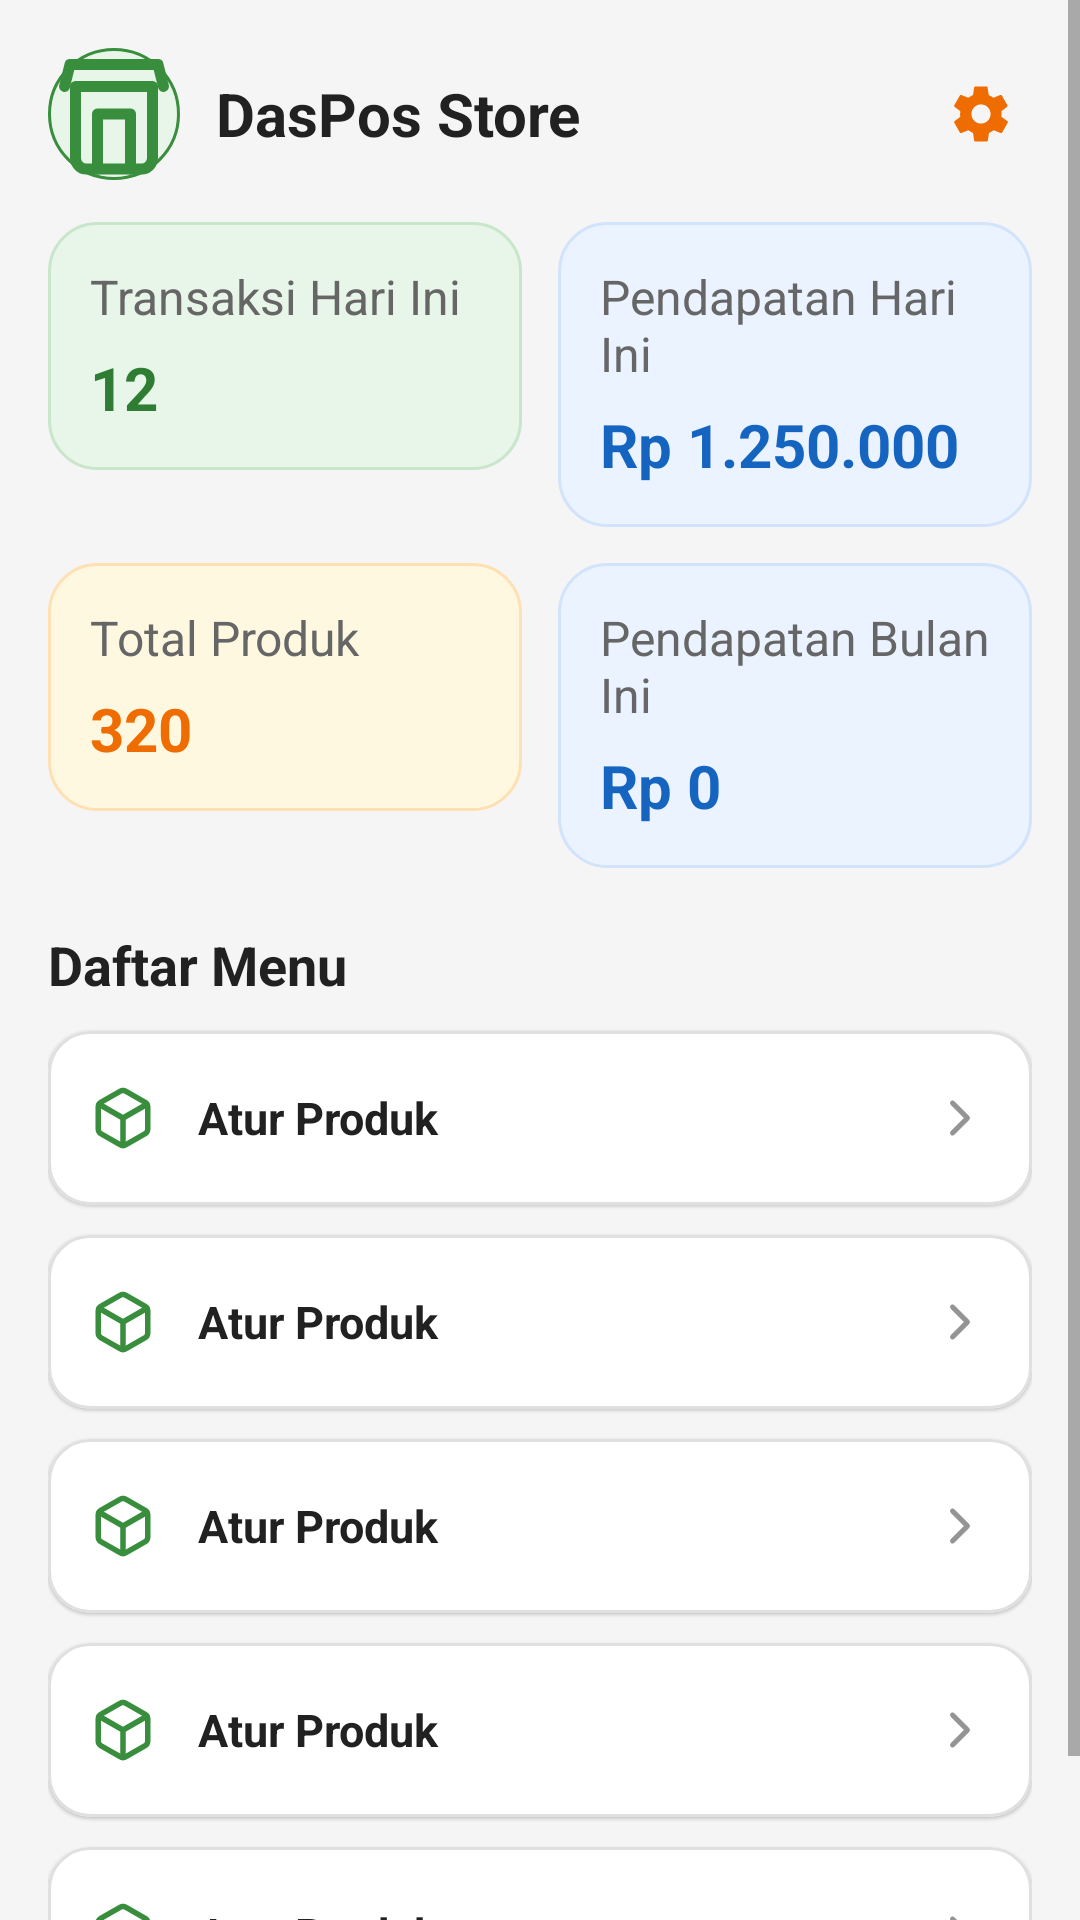

Android layout source for this screen:
<!-- AndroidManifest.xml: application theme Theme.DasPos -->
<!-- res/layout/activity_home.xml -->
<?xml version="1.0" encoding="utf-8"?>
<ScrollView xmlns:android="http://schemas.android.com/apk/res/android"
    xmlns:app="http://schemas.android.com/apk/res-auto"
    android:layout_width="match_parent"
    android:layout_height="match_parent"
    android:background="@color/warm_gray">

    <LinearLayout
        android:layout_width="match_parent"
        android:layout_height="wrap_content"
        android:orientation="vertical"
        android:padding="16dp">

        <LinearLayout
            android:layout_width="match_parent"
            android:layout_height="wrap_content"
            android:gravity="center_vertical"
            android:orientation="horizontal">

            <FrameLayout
                android:layout_width="44dp"
                android:layout_height="44dp"
                android:background="@drawable/bg_round_logo"
                android:padding="0dp">

                <ImageView
                    android:id="@+id/imgStoreLogo"
                    android:layout_width="match_parent"
                    android:layout_height="match_parent"
                    android:padding="0dp"
                    android:scaleType="centerCrop"
                    android:src="@drawable/ic_store" />

                <TextView
                    android:id="@+id/tvStoreLogoInitial"
                    android:layout_width="match_parent"
                    android:layout_height="match_parent"
                    android:gravity="center"
                    android:text="D"
                    android:textColor="@color/primary_green"
                    android:textSize="18sp"
                    android:textStyle="bold"
                    android:visibility="gone" />
            </FrameLayout>

            <TextView
                android:id="@+id/tvStoreName"
                android:layout_width="0dp"
                android:layout_height="wrap_content"
                android:layout_marginStart="12dp"
                android:layout_weight="1"
                android:text="DasPos Store"
                android:textColor="@color/text_primary"
                android:textSize="20sp"
                android:textStyle="bold" />

            <ImageView
                android:id="@+id/btnSettings"
                android:layout_width="34dp"
                android:layout_height="34dp"
                android:layout_marginStart="10dp"
                android:background="?attr/selectableItemBackgroundBorderless"
                android:padding="6dp"
                android:src="@drawable/ic_setting" />
        </LinearLayout>

        <LinearLayout
            android:id="@+id/layoutHomeStatsLoading"
            android:layout_width="match_parent"
            android:layout_height="wrap_content"
            android:layout_marginTop="14dp"
            android:gravity="center"
            android:orientation="vertical"
            android:paddingTop="24dp"
            android:paddingBottom="24dp"
            android:visibility="gone">

            <ProgressBar
                android:layout_width="wrap_content"
                android:layout_height="wrap_content"
                android:indeterminate="true" />

            <TextView
                android:layout_width="wrap_content"
                android:layout_height="wrap_content"
                android:layout_marginTop="8dp"
                android:text="@string/loading"
                android:textColor="@color/text_secondary" />
        </LinearLayout>

        <LinearLayout
            android:id="@+id/layoutHomeStatsContent"
            android:layout_width="match_parent"
            android:layout_height="wrap_content"
            android:orientation="vertical">

        <LinearLayout
            android:layout_width="match_parent"
            android:layout_height="wrap_content"
            android:layout_marginTop="14dp"
            android:baselineAligned="false"
            android:orientation="horizontal">

            <LinearLayout
                android:layout_width="0dp"
                android:layout_height="wrap_content"
                android:layout_marginEnd="6dp"
                android:layout_weight="1"
                android:background="@drawable/bg_card_stat_green"
                android:orientation="vertical"
                android:padding="14dp">

                <TextView
                    android:layout_width="wrap_content"
                    android:layout_height="wrap_content"
                    android:text="@string/transactions_today"
                    android:textColor="@color/text_secondary"
                    android:textSize="16sp" />

                <TextView
                    android:id="@+id/tvStatTransactions"
                    android:layout_width="wrap_content"
                    android:layout_height="wrap_content"
                    android:layout_marginTop="6dp"
                    android:text="12"
                    android:textColor="@color/stat_green_text"
                    android:textSize="20sp"
                    android:textStyle="bold" />
            </LinearLayout>

            <LinearLayout
                android:layout_width="0dp"
                android:layout_height="wrap_content"
                android:layout_marginStart="6dp"
                android:layout_weight="1"
                android:background="@drawable/bg_card_stat_blue"
                android:orientation="vertical"
                android:padding="14dp">

                <TextView
                    android:layout_width="wrap_content"
                    android:layout_height="wrap_content"
                    android:text="@string/income_today"
                    android:textColor="@color/text_secondary"
                    android:textSize="16sp" />

                <TextView
                    android:id="@+id/tvStatIncome"
                    android:layout_width="wrap_content"
                    android:layout_height="wrap_content"
                    android:layout_marginTop="6dp"
                    android:text="Rp 1.250.000"
                    android:textColor="@color/stat_blue_text"
                    android:textSize="20sp"
                    android:textStyle="bold" />
            </LinearLayout>
        </LinearLayout>

        <LinearLayout
            android:layout_width="match_parent"
            android:layout_height="wrap_content"
            android:layout_marginTop="12dp"
            android:baselineAligned="false"
            android:orientation="horizontal">

            <LinearLayout
                android:layout_width="0dp"
                android:layout_height="wrap_content"
                android:layout_marginEnd="6dp"
                android:layout_weight="1"
                android:background="@drawable/bg_card_stat_amber"
                android:orientation="vertical"
                android:padding="14dp">

                <TextView
                    android:layout_width="wrap_content"
                    android:layout_height="wrap_content"
                    android:text="@string/total_products"
                    android:textColor="@color/text_secondary"
                    android:textSize="16sp" />

                <TextView
                    android:id="@+id/tvStatProducts"
                    android:layout_width="wrap_content"
                    android:layout_height="wrap_content"
                    android:layout_marginTop="6dp"
                    android:text="320"
                    android:textColor="@color/stat_amber_text"
                    android:textSize="20sp"
                    android:textStyle="bold" />
            </LinearLayout>

            <LinearLayout
                android:layout_width="0dp"
                android:layout_height="wrap_content"
                android:layout_marginStart="6dp"
                android:layout_weight="1"
                android:background="@drawable/bg_card_stat_blue"
                android:orientation="vertical"
                android:padding="14dp">

                <TextView
                    android:layout_width="wrap_content"
                    android:layout_height="wrap_content"
                    android:text="@string/income_this_month"
                    android:textColor="@color/text_secondary"
                    android:textSize="16sp" />

                <TextView
                    android:id="@+id/tvStatIncomeMonth"
                    android:layout_width="wrap_content"
                    android:layout_height="wrap_content"
                    android:layout_marginTop="6dp"
                    android:text="Rp 0"
                    android:textColor="@color/stat_blue_text"
                    android:textSize="20sp"
                    android:textStyle="bold" />
            </LinearLayout>
        </LinearLayout>

        </LinearLayout>

        <TextView
            android:layout_width="wrap_content"
            android:layout_height="wrap_content"
            android:layout_marginTop="20dp"
            android:layout_marginBottom="10dp"
            android:text="@string/menu"
            android:textColor="@color/text_primary"
            android:textSize="18sp"
            android:textStyle="bold" />

        <include
            android:id="@+id/menuTransaction"
            layout="@layout/item_menu" />

        <include
            android:id="@+id/menuProduct"
            layout="@layout/item_menu" />

        <include
            android:id="@+id/menuBestSeller"
            layout="@layout/item_menu" />

        <include
            android:id="@+id/menuReport"
            layout="@layout/item_menu" />

        <include
            android:id="@+id/menuBackup"
            layout="@layout/item_menu" />

    </LinearLayout>
</ScrollView>
<!-- res/layout/item_menu.xml (included above) -->
<?xml version="1.0" encoding="utf-8"?>
<com.google.android.material.card.MaterialCardView xmlns:android="http://schemas.android.com/apk/res/android"
    xmlns:app="http://schemas.android.com/apk/res-auto"
    android:layout_width="match_parent"
    android:layout_height="wrap_content"
    android:layout_marginBottom="10dp"
    app:cardCornerRadius="14dp"
    app:cardElevation="0.5dp"
    app:strokeColor="@color/divider"
    app:strokeWidth="1dp">

    <LinearLayout
        android:layout_width="match_parent"
        android:layout_height="wrap_content"
        android:gravity="center_vertical"
        android:minHeight="58dp"
        android:orientation="horizontal"
        android:paddingStart="14dp"
        android:paddingTop="12dp"
        android:paddingEnd="14dp"
        android:paddingBottom="12dp">

        <ImageView
            android:id="@+id/imgMenu"
            android:layout_width="22dp"
            android:layout_height="22dp"
            android:contentDescription="@null"
            android:src="@drawable/ic_menu_product"
            app:tint="@color/primary_green" />
            android:src="@drawable/ic_menu_product" />

        <TextView
            android:id="@+id/tvTitle"
            android:layout_width="0dp"
            android:layout_height="wrap_content"
            android:layout_marginStart="14dp"
            android:layout_weight="1"
            android:text="@string/manage_products"
            android:textColor="@color/text_primary"
            android:textSize="15sp"
            android:textStyle="bold" />

        <ImageView
            android:layout_width="20dp"
            android:layout_height="20dp"
            android:alpha="0.7"
            android:contentDescription="@null"
            android:src="@drawable/ic_pk"
            app:tint="@color/text_secondary" />
    </LinearLayout>
</com.google.android.material.card.MaterialCardView>
<!-- resources referenced by this layout -->
<resources>
  <color name="divider">#E0E0E0</color>
  <color name="primary_green">#388E3C</color>
  <color name="stat_amber_text">#EF6C00</color>
  <color name="stat_blue_text">#1565C0</color>
  <color name="stat_green_text">#2E7D32</color>
  <color name="text_primary">#212121</color>
  <color name="text_secondary">#666666</color>
  <color name="warm_gray">#F5F5F5</color>
  <!-- drawable bg_card_stat_amber (drawable) -->
  <shape xmlns:android="http://schemas.android.com/apk/res/android">
      <solid android:color="#FFF8E1" />
      <corners android:radius="16dp" />
      <padding android:left="12dp" android:top="14dp" android:right="14dp" android:bottom="14dp" />
      <stroke android:width="1dp" android:color="#FFE0B2" />
  </shape>
  <!-- drawable bg_card_stat_blue (drawable) -->
  <shape xmlns:android="http://schemas.android.com/apk/res/android">
      <solid android:color="#EAF3FF" />
      <corners android:radius="16dp" />
      <padding android:left="14dp" android:top="14dp" android:right="14dp" android:bottom="14dp" />
      <stroke android:width="1dp" android:color="#D2E3FC" />
  </shape>
  <!-- drawable bg_card_stat_green (drawable) -->
  <shape xmlns:android="http://schemas.android.com/apk/res/android">
      <solid android:color="#E8F5E9" />
      <corners android:radius="16dp" />
      <padding android:left="14dp" android:top="14dp" android:right="14dp" android:bottom="14dp" />
      <stroke android:width="1dp" android:color="#C8E6C9" />
  </shape>
  <!-- drawable bg_round_logo (drawable) -->
  <?xml version="1.0" encoding="utf-8"?>
  <shape xmlns:android="http://schemas.android.com/apk/res/android">
      <solid android:color="#E8F5E9" />
      <corners android:radius="100dp" />
      <stroke android:width="1dp" android:color="@color/primary_green" />
  </shape>
  <!-- drawable ic_pk (drawable) -->
  ﻿<?xml version="1.0" encoding="utf-8"?>
  <vector xmlns:android="http://schemas.android.com/apk/res/android"
      android:width="24dp"
      android:height="24dp"
      android:viewportWidth="24"
      android:viewportHeight="24">
      <path android:fillColor="@android:color/transparent" android:pathData="M9 18l6-6-6-6" android:strokeColor="@color/primary_green" android:strokeWidth="2" android:strokeLineCap="round" android:strokeLineJoin="round" />
  </vector>
  <string name="income_this_month">Pendapatan Bulan Ini</string>
  <string name="income_today">Pendapatan Hari Ini</string>
  <string name="loading">Memuat...</string>
  <string name="manage_products">Atur Produk</string>
  <string name="menu">Daftar Menu</string>
  <string name="total_products">Total Produk</string>
  <string name="transactions_today">Transaksi Hari Ini</string>
  <style name="Theme.DasPos" parent="Theme.MaterialComponents.Light.NoActionBar">
          <item name="colorPrimary">@color/primary_green</item>
          <item name="colorPrimaryVariant">@color/primary_green_dark</item>
          <item name="colorOnPrimary">@color/surface_white</item>
          <item name="colorSurface">@color/surface_white</item>
          <item name="android:statusBarColor">@color/primary_green_dark</item>
      </style>
  <color name="primary_green_dark">#2E7D32</color>
  <color name="surface_white">#FFFFFF</color>
</resources>
